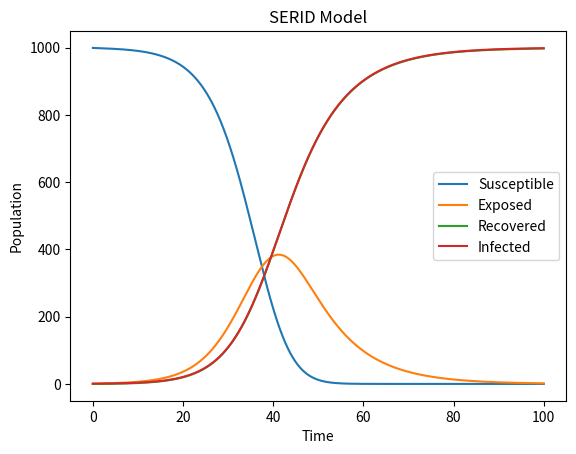

Python code for this plot:
import numpy as np
import matplotlib.pyplot as plt

def serid_model(beta, gamma, N, t_max, I0):
    dt = 0.1
    num_steps = int(t_max / dt) + 1
    t = np.linspace(0, t_max, num_steps)
    S = np.zeros(num_steps)
    E = np.zeros(num_steps)
    R = np.zeros(num_steps)
    I = np.zeros(num_steps)
    S[0] = N - I0
    E[0] = 0
    R[0] = 0
    I[0] = I0
    
    for i in range(num_steps-1):
        dS = -beta*S[i]*I[i]/N
        dE = beta*S[i]*I[i]/N - gamma*E[i]
        dR = gamma*E[i]
        dI = gamma*E[i]
        
        S[i+1] = S[i] + dt*dS
        E[i+1] = E[i] + dt*dE
        R[i+1] = R[i] + dt*dR
        I[i+1] = I[i] + dt*dI
        
    return t, S, E, R, I

# Example usage
t_max = 100
N = 1000
I0 = 1
beta = 0.5
gamma = 0.1

t, S, E, R, I = serid_model(beta, gamma, N, t_max, I0)

plt.plot(t, S, label='Susceptible')
plt.plot(t, E, label='Exposed')
plt.plot(t, R, label='Recovered')
plt.plot(t, I, label='Infected')
plt.xlabel('Time')
plt.ylabel('Population')
plt.title('SERID Model')
plt.legend()
plt.show()
